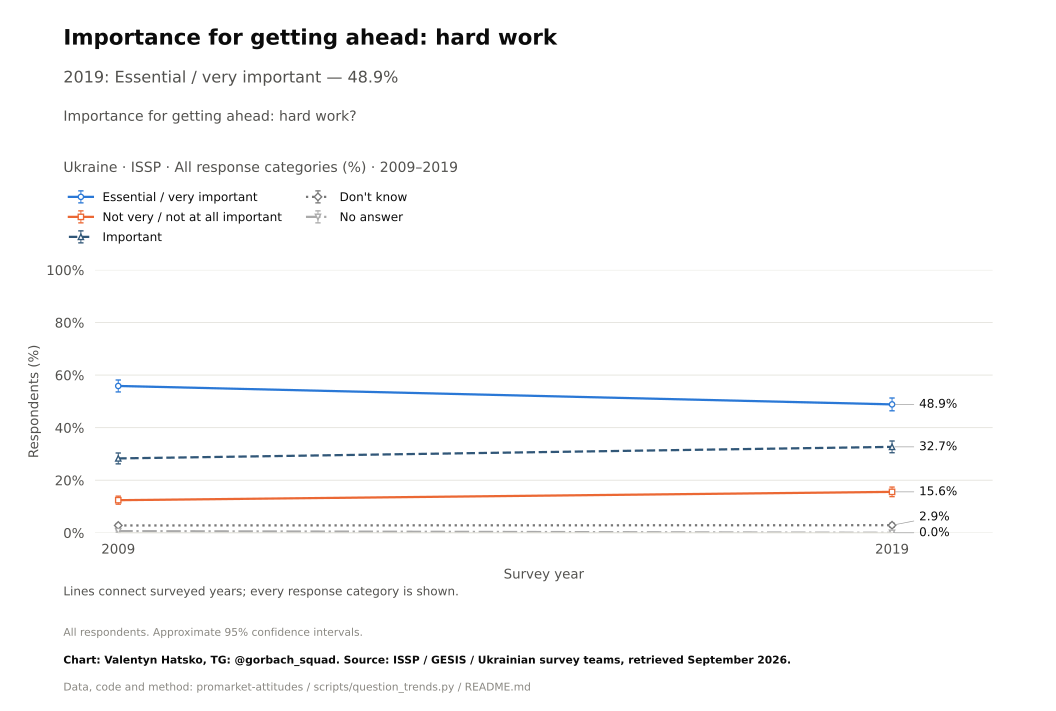

The file beside this chart, header and first rows:
survey, item, year, question_type, source_file, source_field, source_table, source_sha256, response, estimate, se, ci_low, ci_high, n_valid, n_domain, n_psu, kish_n, weight_sum, weighted, variance_method, denominator, excluded_non_numeric_pct, spontaneous_against_democracy_pct, round
ISSP, ahead_work, 2009, ordinal, ZA5400_v4-0-0.sav, V10, original microdata, ff5bd2c5c8c7ba6e8e7ba11541b464be2d464ddf…, Essential / very important, 55.86, 1.162, 53.58, 58.14, 2012, 2012, 2012, 1829, 2012, True, Approximate weighted respondent lineariz…, all eligible adults, , , 
ISSP, ahead_work, 2019, ordinal, ZA7810_v1-0-0.sav, v4, original microdata, 694abfea6f4a06ec211c0e24428d0bce0acc0f3e…, Essential / very important, 48.85, 1.242, 46.42, 51.29, 2001, 2001, 2001, 1624, 2001, True, Approximate weighted respondent lineariz…, all eligible adults, , , 
ISSP, ahead_work, 2009, ordinal, ZA5400_v4-0-0.sav, V10, original microdata, ff5bd2c5c8c7ba6e8e7ba11541b464be2d464ddf…, Not very / not at all important, 12.41, 0.7826, 10.88, 13.95, 2012, 2012, 2012, 1829, 2012, True, Approximate weighted respondent lineariz…, all eligible adults, , , 
ISSP, ahead_work, 2019, ordinal, ZA7810_v1-0-0.sav, v4, original microdata, 694abfea6f4a06ec211c0e24428d0bce0acc0f3e…, Not very / not at all important, 15.58, 0.9284, 13.75, 17.4, 2001, 2001, 2001, 1624, 2001, True, Approximate weighted respondent lineariz…, all eligible adults, , , 
ISSP, ahead_work, 2009, ordinal, ZA5400_v4-0-0.sav, V10, original microdata, ff5bd2c5c8c7ba6e8e7ba11541b464be2d464ddf…, Important, 28.3, 1.055, 26.23, 30.37, 2012, 2012, 2012, 1829, 2012, True, Approximate weighted respondent lineariz…, all eligible adults, , , 
ISSP, ahead_work, 2019, ordinal, ZA7810_v1-0-0.sav, v4, original microdata, 694abfea6f4a06ec211c0e24428d0bce0acc0f3e…, Important, 32.69, 1.14, 30.45, 34.92, 2001, 2001, 2001, 1624, 2001, True, Approximate weighted respondent lineariz…, all eligible adults, , , 
ISSP, ahead_work, 2009, ordinal, ZA5400_v4-0-0.sav, V10, original microdata, ff5bd2c5c8c7ba6e8e7ba11541b464be2d464ddf…, Don't know, 2.795, 0.375, 2.059, 3.53, 2012, 2012, 2012, 1829, 2012, True, Approximate weighted respondent lineariz…, all eligible adults, , , 
ISSP, ahead_work, 2019, ordinal, ZA7810_v1-0-0.sav, v4, original microdata, 694abfea6f4a06ec211c0e24428d0bce0acc0f3e…, Don't know, 2.884, 0.3949, 2.11, 3.659, 2001, 2001, 2001, 1624, 2001, True, Approximate weighted respondent lineariz…, all eligible adults, , , 
ISSP, ahead_work, 2009, ordinal, ZA5400_v4-0-0.sav, V10, original microdata, ff5bd2c5c8c7ba6e8e7ba11541b464be2d464ddf…, No answer, 0.6336, 0.1785, 0.2835, 0.9838, 2012, 2012, 2012, 1829, 2012, True, Approximate weighted respondent lineariz…, all eligible adults, , , 
ISSP, ahead_work, 2019, ordinal, ZA7810_v1-0-0.sav, v4, original microdata, 694abfea6f4a06ec211c0e24428d0bce0acc0f3e…, No answer, 0.0, 0.0, 0.0, 0.0, 2001, 2001, 2001, 1624, 2001, True, Approximate weighted respondent lineariz…, all eligible adults, , , 
